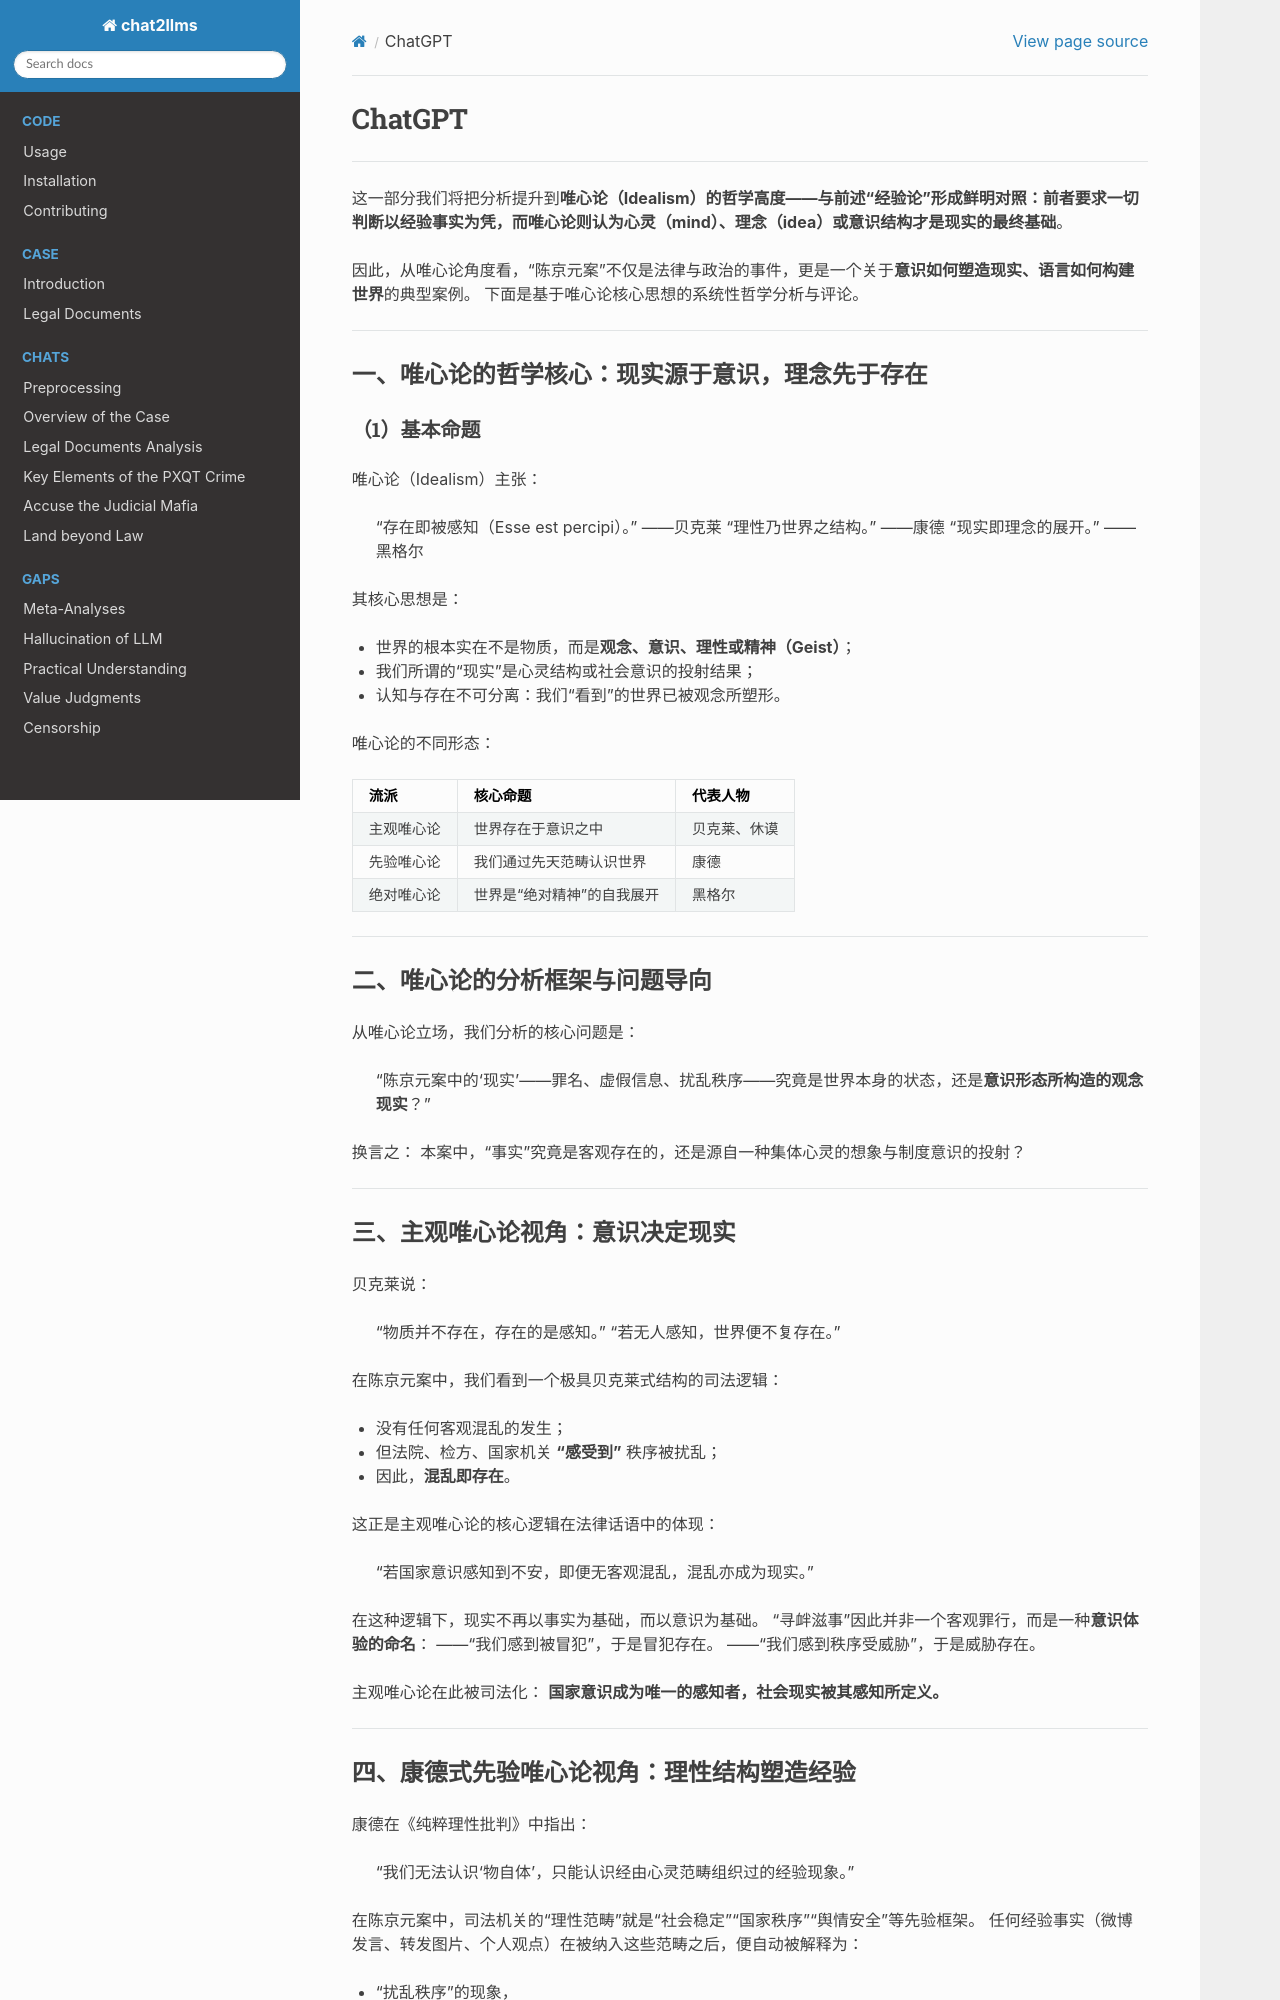

repository: goldollarch/chat2llms · page: chats/outlaw/analyse/foreign/schools/recent/idealism/chatgpt.html · generator: sphinx

# ChatGPT

---

这一部分我们将把分析提升到**唯心论（Idealism）**的哲学高度——与前述“经验论”形成鲜明对照：前者要求一切判断以经验事实为凭，而唯心论则认为**心灵（mind）、理念（idea）或意识结构才是现实的最终基础**。

因此，从唯心论角度看，“陈京元案”不仅是法律与政治的事件，更是一个关于**意识如何塑造现实、语言如何构建世界**的典型案例。
下面是基于唯心论核心思想的系统性哲学分析与评论。

---

## 一、唯心论的哲学核心：现实源于意识，理念先于存在

#### （1）基本命题

唯心论（Idealism）主张：

> “存在即被感知（Esse est percipi）。” ——贝克莱
> “理性乃世界之结构。” ——康德
> “现实即理念的展开。” ——黑格尔

其核心思想是：

* 世界的根本实在不是物质，而是**观念、意识、理性或精神（Geist）**；
* 我们所谓的“现实”是心灵结构或社会意识的投射结果；
* 认知与存在不可分离：我们“看到”的世界已被观念所塑形。

唯心论的不同形态：

| 流派       | 核心命题                     | 代表人物     |
| ---------- | ---------------------------- | ------------ |
| 主观唯心论 | 世界存在于意识之中           | 贝克莱、休谟 |
| 先验唯心论 | 我们通过先天范畴认识世界     | 康德         |
| 绝对唯心论 | 世界是“绝对精神”的自我展开 | 黑格尔       |

---

## 二、唯心论的分析框架与问题导向

从唯心论立场，我们分析的核心问题是：

> “陈京元案中的‘现实’——罪名、虚假信息、扰乱秩序——究竟是世界本身的状态，还是**意识形态所构造的观念现实**？”

换言之：
本案中，“事实”究竟是客观存在的，还是源自一种集体心灵的想象与制度意识的投射？

---

## 三、主观唯心论视角：意识决定现实

贝克莱说：

> “物质并不存在，存在的是感知。”
> “若无人感知，世界便不复存在。”

在陈京元案中，我们看到一个极具贝克莱式结构的司法逻辑：

* 没有任何客观混乱的发生；
* 但法院、检方、国家机关 **“感受到”** 秩序被扰乱；
* 因此，**混乱即存在**。

这正是主观唯心论的核心逻辑在法律话语中的体现：

> “若国家意识感知到不安，即便无客观混乱，混乱亦成为现实。”

在这种逻辑下，现实不再以事实为基础，而以意识为基础。
“寻衅滋事”因此并非一个客观罪行，而是一种**意识体验的命名**：
——“我们感到被冒犯”，于是冒犯存在。
——“我们感到秩序受威胁”，于是威胁存在。

主观唯心论在此被司法化：
**国家意识成为唯一的感知者，社会现实被其感知所定义。**

---
